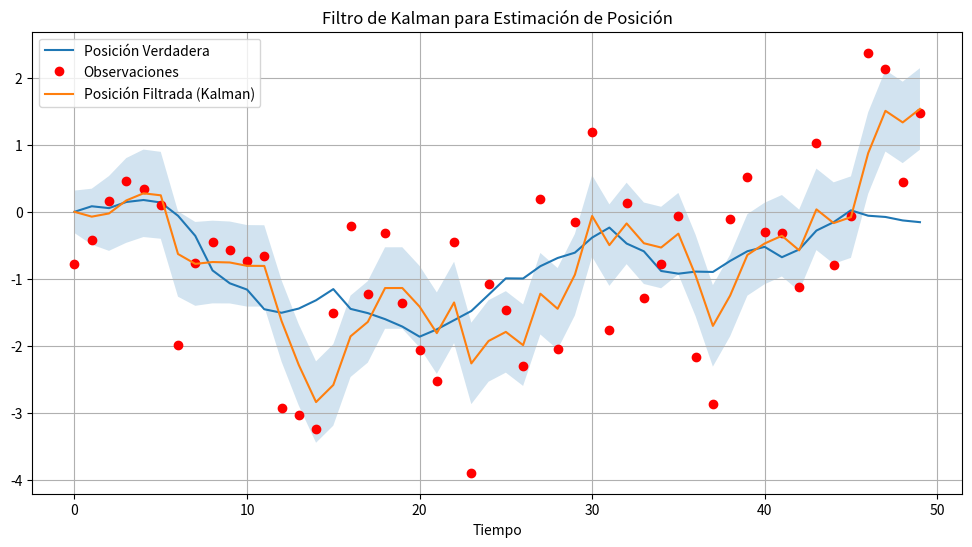

The script that saved this image:
import numpy as np
import matplotlib.pyplot as plt

# Modelo dinámico del sistema
A = np.array([[1, 1],
              [0, 1]])  # Matriz de transición de estado

# Matriz de covarianza del proceso
Q = np.array([[0.01, 0],
              [0, 0.01]])

# Modelo de observación
H = np.array([[1, 0]])  # Matriz de observación

# Matriz de covarianza de la observación
R = np.array([[1]])  # Ruido en la observación

# Estado inicial
estado_inicial = np.array([0, 0])  # [posición, velocidad]
covarianza_inicial = np.array([[0.1, 0],
                               [0, 0.1]])

# Tiempo y pasos de simulación
T = 50
pasos = np.arange(0, T)

# Simulación del proceso
estado_verdadero = np.zeros((T, 2))
observaciones = np.zeros((T, 1))

for t in pasos:
    # Generar estado verdadero
    if t > 0:
        estado_verdadero[t] = np.dot(A, estado_verdadero[t - 1]) + np.random.multivariate_normal([0, 0], Q)
    observaciones[t] = np.dot(H, estado_verdadero[t]) + np.random.multivariate_normal([0], R)

# Filtro de Kalman
estado_filtrado = np.zeros((T, 2))
covarianza_filtrada = np.zeros((T, 2, 2))

for t in pasos:
    if t == 0:
        estado_estimado = estado_inicial
        covarianza_estimada = covarianza_inicial
    else:
        # Predicción
        estado_predicho = np.dot(A, estado_estimado)
        covarianza_predicha = np.dot(np.dot(A, covarianza_estimada), A.T) + Q

        # Actualización (corrección)
        innovacion = observaciones[t] - np.dot(H, estado_predicho)
        innovacion_cov = R + np.dot(np.dot(H, covarianza_predicha), H.T)
        ganancia_kalman = np.dot(np.dot(covarianza_predicha, H.T), np.linalg.inv(innovacion_cov))

        estado_estimado = estado_predicho + np.dot(ganancia_kalman, innovacion)
        covarianza_estimada = covarianza_predicha - np.dot(np.dot(ganancia_kalman, H), covarianza_predicha)

    estado_filtrado[t] = estado_estimado
    covarianza_filtrada[t] = covarianza_estimada

# Visualización de resultados
plt.figure(figsize=(12, 6))
plt.plot(pasos, estado_verdadero[:, 0], label='Posición Verdadera')
plt.plot(pasos, observaciones[:, 0], 'ro', label='Observaciones')
plt.plot(pasos, estado_filtrado[:, 0], label='Posición Filtrada (Kalman)')
plt.fill_between(pasos, estado_filtrado[:, 0] - np.sqrt(covarianza_filtrada[:, 0, 0]), estado_filtrado[:, 0] + np.sqrt(covarianza_filtrada[:, 0, 0]), alpha=0.2)
plt.title("Filtro de Kalman para Estimación de Posición")
plt.xlabel("Tiempo")
plt.legend()
plt.grid(True)
plt.show()
